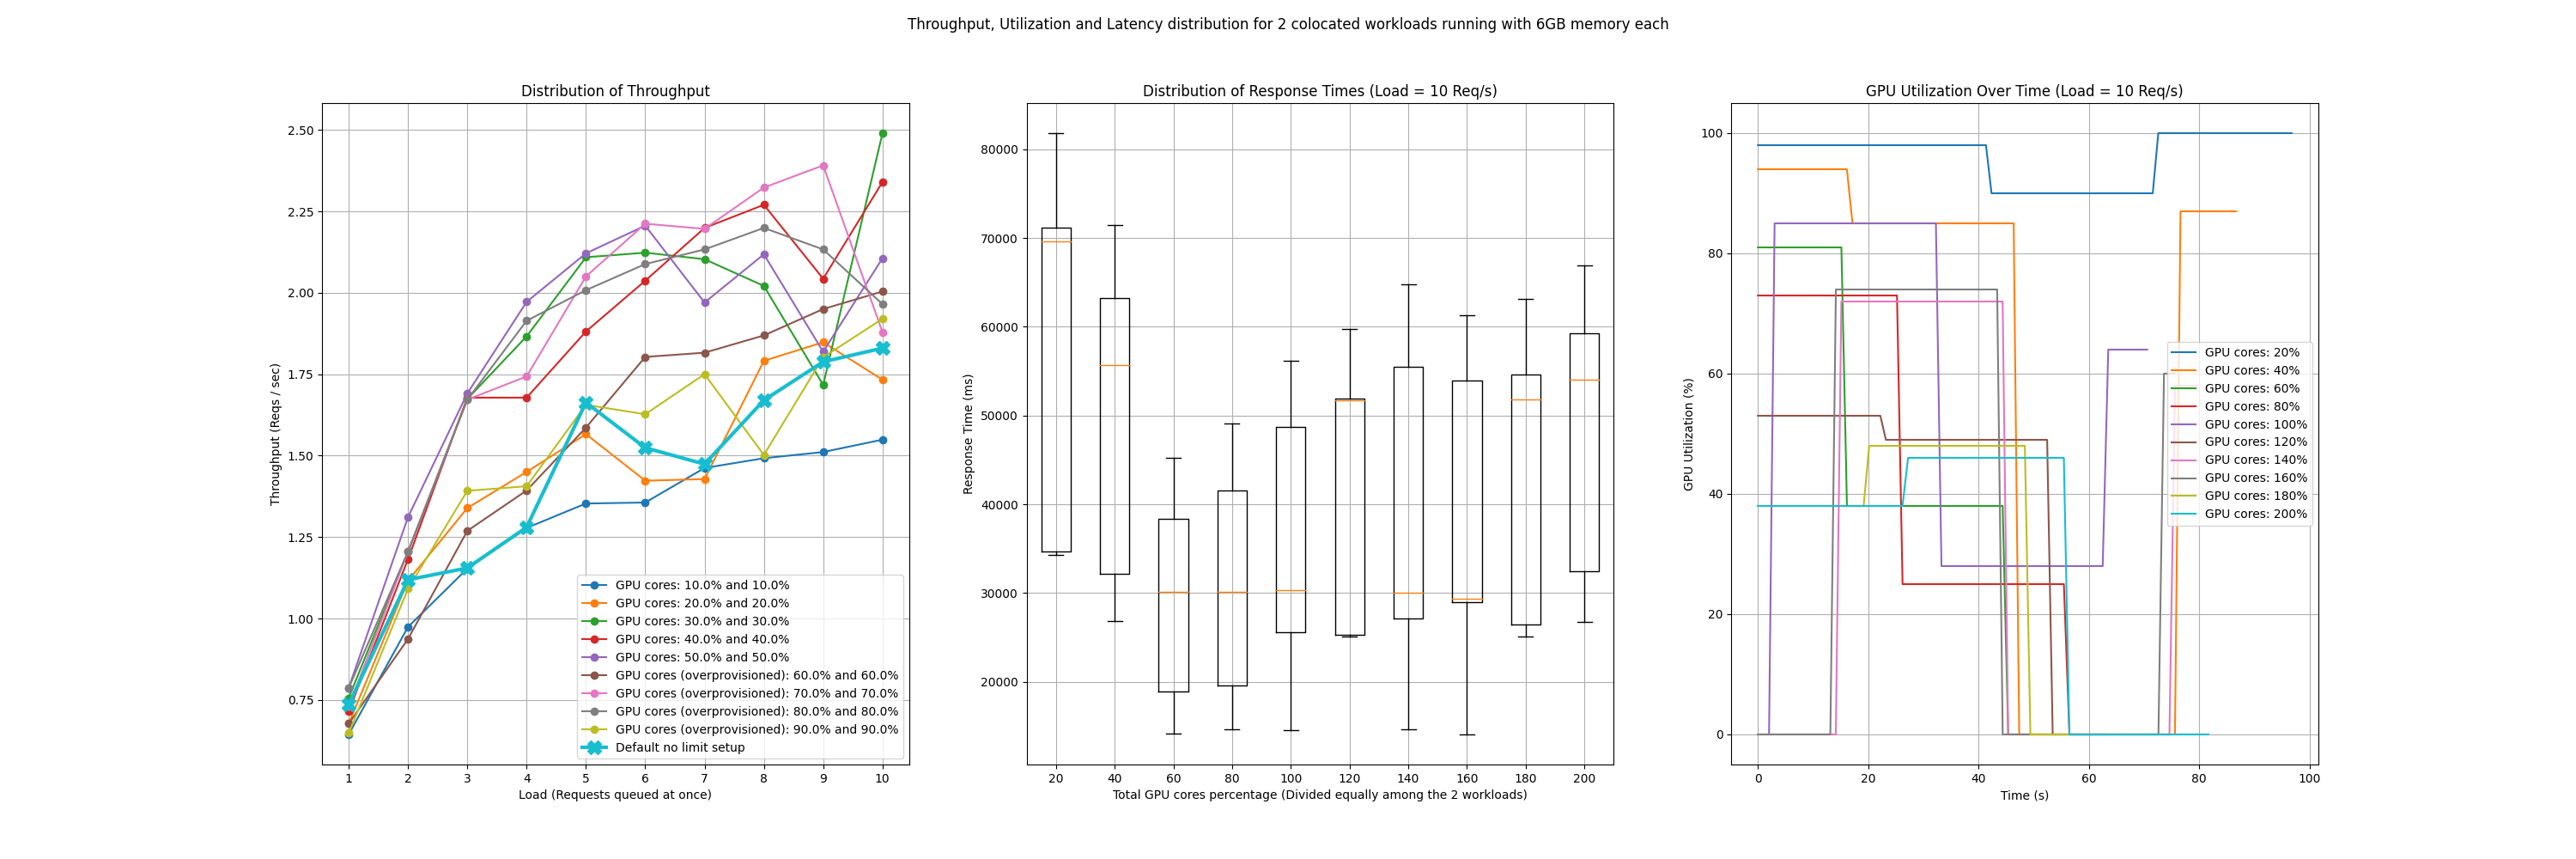

The table this chart was drawn from, first rows:
memory1, compute1, memory2, compute2, startup_time, load, throughput, latency, latencies, utilization
6, 10, 6, 10, 59298, 1, 0.644, 118714, [8248.207092285156, 7541.569232940674, 8…, [(1717616796.3393626, 0.0), (1717616797.…
6, 10, 6, 10, 59298, 2, 0.974, 234961, [15570.136308670044, 15778.246641159058,…, [(1717616820.5558665, 0.0), (1717616821.…
6, 10, 6, 10, 59298, 3, 1.153, 356722, [23615.282773971558, 24020.766735076904,…, [(1717616851.840899, 0.0), (1717616852.8…
6, 10, 6, 10, 59298, 4, 1.278, 466303, [30341.349363327026, 31847.941160202026,…, [(1717616892.1912324, 0.0), (1717616893.…
6, 10, 6, 10, 59298, 5, 1.353, 529880, [34233.58368873596, 35079.004526138306, …, [(1717616939.5897272, 99.0), (1717616940…
6, 10, 6, 10, 59298, 6, 1.356, 585182, [47412.37425804138, 51328.57298851013, 4…, [(1717616996.0846233, 0.0), (1717616997.…
6, 10, 6, 10, 59298, 7, 1.462, 640508, [34115.55218696594, 35438.32302093506, 3…, [(1717617063.6648808, 0.0), (1717617064.…
6, 10, 6, 10, 59298, 8, 1.492, 721121, [63199.87726211548, 65393.00346374512, 3…, [(1717617136.28649, 0.0), (1717617137.29…
6, 10, 6, 10, 59298, 9, 1.511, 794488, [33580.11174201965, 35587.54205703735, 3…, [(1717617217.9830713, 98.0), (1717617218…
6, 10, 6, 10, 59298, 10, 1.549, 838356, [69681.18453025818, 34767.51446723938, 6…, [(1717617307.7440336, 98.0), (1717617308…
6, 20, 6, 20, 56023, 1, 0.677, 106387, [7146.390438079834, 7041.727066040039, 7…, [(1717617478.0285478, 0.0), (1717617479.…
6, 20, 6, 20, 56023, 2, 1.116, 172318, [11784.854173660278, 11180.473804473877,…, [(1717617501.246688, 0.0), (1717617502.2…
6, 20, 6, 20, 56023, 3, 1.339, 270555, [18511.520862579346, 17595.637559890747,…, [(1717617528.4828532, 0.0), (1717617529.…
6, 20, 6, 20, 56023, 4, 1.45, 374694, [26317.153930664062, 23627.9616355896, 2…, [(1717617562.7941196, 0.0), (1717617563.…
6, 20, 6, 20, 56023, 5, 1.566, 428375, [27655.957221984863, 28352.952241897583,…, [(1717617605.1680553, 94.0), (1717617606…
6, 20, 6, 20, 56023, 6, 1.423, 508037, [34148.99277687073, 26979.10165786743, 4…, [(1717617653.5765412, 0.0), (1717617654.…
6, 20, 6, 20, 56023, 7, 1.428, 580553, [35373.85821342468, 44290.16590118408, 3…, [(1717617717.1592145, 0.0), (1717617718.…
6, 20, 6, 20, 56023, 8, 1.791, 572798, [28284.84582901001, 26841.99810028076, 5…, [(1717617791.8122215, 0.0), (1717617792.…
6, 20, 6, 20, 56023, 9, 1.848, 625465, [26713.581085205078, 56076.31254196167, …, [(1717617859.3989809, 49.0), (1717617860…
6, 20, 6, 20, 56023, 10, 1.733, 709861, [63311.30647659302, 64415.28677940369, 6…, [(1717617933.0245256, 94.0), (1717617934…
6, 30, 6, 30, 51996, 1, 0.756, 67374, [4240.183591842651, 4830.749034881592, 4…, [(1717618093.994669, 0.0), (1717618095.0…
6, 30, 6, 30, 51996, 2, 1.205, 124583, [6771.570205688477, 9862.785816192627, 6…, [(1717618116.1913211, 0.0), (1717618117.…
6, 30, 6, 30, 51996, 3, 1.674, 166648, [10487.415313720703, 11797.084093093872,…, [(1717618143.4301744, 0.0), (1717618144.…
6, 30, 6, 30, 51996, 4, 1.866, 225698, [12995.198249816895, 17089.593410491943,…, [(1717618170.7012951, 0.0), (1717618171.…
6, 30, 6, 30, 51996, 5, 2.109, 247228, [14695.030450820923, 17619.139909744263,…, [(1717618204.0102758, 0.0), (1717618205.…
6, 30, 6, 30, 51996, 6, 2.123, 271666, [14423.73275756836, 17640.57445526123, 1…, [(1717618240.3254364, 0.0), (1717618241.…
6, 30, 6, 30, 51996, 7, 2.103, 326740, [14200.118780136108, 20779.969692230225,…, [(1717618283.6886723, 82.0), (1717618284…
6, 30, 6, 30, 51996, 8, 2.021, 389634, [26599.42603111267, 22450.199604034424, …, [(1717618334.101089, 91.0), (1717618335.…
6, 30, 6, 30, 51996, 9, 1.717, 511293, [28190.814971923828, 31380.43737411499, …, [(1717618394.6388679, 35.0), (1717618395…
6, 30, 6, 30, 51996, 10, 2.49, 408275, [30273.71335029602, 19011.270999908447, …, [(1717618474.321884, 81.0), (1717618475.…
6, 40, 6, 40, 55395, 1, 0.715, 85830, [5544.514894485474, 5936.734199523926, 5…, [(1717618607.3859928, 0.0), (1717618608.…
6, 40, 6, 40, 55395, 2, 1.182, 149741, [9672.153949737549, 10264.909029006958, …, [(1717618629.5811825, 0.0), (1717618630.…
6, 40, 6, 40, 55395, 3, 1.678, 158889, [11789.497137069702, 9380.565881729126, …, [(1717618655.8136387, 0.0), (1717618656.…
6, 40, 6, 40, 55395, 4, 1.678, 248917, [20712.451696395874, 12520.767211914062,…, [(1717618683.0546842, 55.0), (1717618684…
6, 40, 6, 40, 55395, 5, 1.881, 265197, [20547.335147857666, 13990.674495697021,…, [(1717618719.3711393, 0.0), (1717618720.…
6, 40, 6, 40, 55395, 6, 2.037, 288541, [20626.23429298401, 20060.789346694946, …, [(1717618759.6925786, 39.0), (1717618760…
6, 40, 6, 40, 55395, 7, 2.199, 318064, [32727.869033813477, 14655.50708770752, …, [(1717618805.0597224, 83.0), (1717618806…
6, 40, 6, 40, 55395, 8, 2.27, 358246, [19923.091888427734, 13812.148571014404,…, [(1717618853.4663115, 0.0), (1717618854.…
6, 40, 6, 40, 55395, 9, 2.043, 428171, [48834.09237861633, 29791.83292388916, 1…, [(1717618906.9122236, 86.0), (1717618907…
6, 40, 6, 40, 55395, 10, 2.34, 426273, [19664.51859474182, 35046.48208618164, 4…, [(1717618973.4781775, 73.0), (1717618974…
6, 50, 6, 50, 55947, 1, 0.787, 57643, [4035.7675552368164, 3627.7055740356445,…, [(1717619110.6915855, 0.0), (1717619111.…
6, 50, 6, 50, 55947, 2, 1.311, 113275, [7250.042200088501, 7858.95299911499, 72…, [(1717619130.8808167, 0.0), (1717619131.…
6, 50, 6, 50, 55947, 3, 1.691, 156040, [10888.74101638794, 11582.027912139893, …, [(1717619154.0912461, 9.0), (1717619155.…
6, 50, 6, 50, 55947, 4, 1.972, 216345, [13507.782936096191, 15398.75340461731, …, [(1717619181.333626, 0.0), (1717619182.3…
6, 50, 6, 50, 55947, 5, 2.121, 223091, [14217.103481292725, 12681.347370147705,…, [(1717619212.6030362, 0.0), (1717619213.…
6, 50, 6, 50, 55947, 6, 2.206, 275062, [15101.76157951355, 17834.381580352783, …, [(1717619248.9237995, 20.0), (1717619249…
6, 50, 6, 50, 55947, 7, 1.97, 336882, [24281.3663482666, 20286.89432144165, 14…, [(1717619290.3205543, 0.0), (1717619291.…
6, 50, 6, 50, 55947, 8, 2.118, 388987, [28110.39400100708, 41619.70782279968, 1…, [(1717619344.8023107, 43.0), (1717619345…
6, 50, 6, 50, 55947, 9, 1.819, 499312, [30185.791015625, 30377.655029296875, 14…, [(1717619402.3009536, 0.0), (1717619403.…
6, 50, 6, 50, 55947, 10, 2.106, 476422, [14649.96600151062, 48782.95040130615, 3…, [(1717619476.9455087, 0.0), (1717619477.…
6, 60, 6, 60, 58240, 1, 0.677, 91630, [7147.053480148315, 4942.528247833252, 7…, [(1717619630.270147, 0.0), (1717619631.2…
6, 60, 6, 60, 58240, 2, 0.937, 224450, [12979.37822341919, 16983.04319381714, 1…, [(1717619653.4781432, 0.0), (1717619654.…
6, 60, 6, 60, 58240, 3, 1.269, 300328, [20434.775829315186, 19641.674518585205,…, [(1717619685.779779, 0.0), (1717619686.7…
6, 60, 6, 60, 58240, 4, 1.393, 396819, [24929.179191589355, 28047.48010635376, …, [(1717619722.0971062, 40.0), (1717619723…
6, 60, 6, 60, 58240, 5, 1.586, 416224, [26648.961782455444, 27744.845628738403,…, [(1717619765.471976, 52.0), (1717619766.…
6, 60, 6, 60, 58240, 6, 1.803, 409974, [24525.168895721436, 34892.096757888794,…, [(1717619813.8829434, 0.0), (1717619814.…
6, 60, 6, 60, 58240, 7, 1.816, 489354, [26675.856828689575, 26974.88808631897, …, [(1717619864.3335655, 53.0), (1717619865…
6, 60, 6, 60, 58240, 8, 1.869, 549553, [26538.75160217285, 26850.85654258728, 2…, [(1717619922.854596, 58.0), (1717619923.…
6, 60, 6, 60, 58240, 9, 1.95, 569572, [51944.13661956787, 49864.219188690186, …, [(1717619987.3856711, 63.0), (1717619988…
6, 60, 6, 60, 58240, 10, 2.004, 616122, [51995.84412574768, 51807.870388031006, …, [(1717620056.9568157, 53.0), (1717620057…
... 40 more rows
